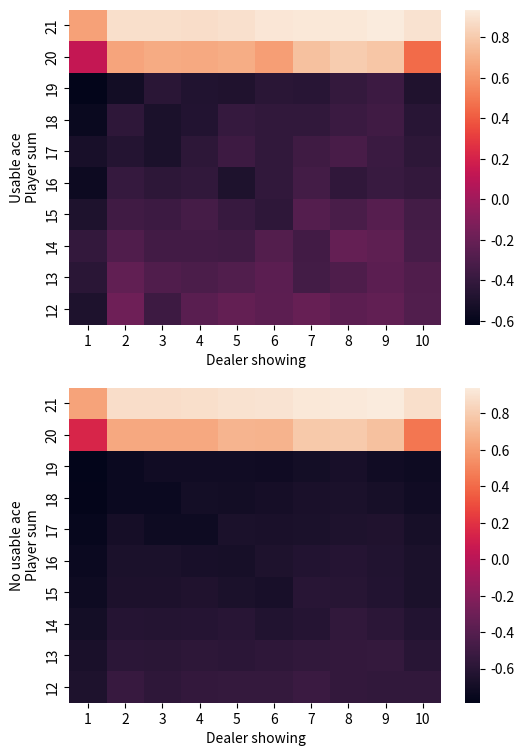

Reproduce this figure in Python.
#!/usr/bin/env python3

"""Figure 5.1, page 94"""

import copy
import time
import random
import itertools

import numpy as np
import seaborn as sns
import matplotlib.pyplot as plt


class BlackJack:

    # diamonds, clubs, hearts and spades
    SUITS_NUMBER = 4

    # jacks, queens and kings
    FACE_CARD_TYPES = 3

    # Fill the deck with aces (1) and pip cards (2-10)
    _deck = [card for card in range(1, 11)] * SUITS_NUMBER

    # Fill the deck with face cards
    _deck += [10] * SUITS_NUMBER * FACE_CARD_TYPES

    player_final_sums = range(4, 32)
    dealer_final_sums = range(4, 32)

    rewards = dict()
    for player_sum, dealer_sum in itertools.product(player_final_sums, dealer_final_sums):

        if player_sum > 21:
            reward = -1
        elif dealer_sum > 21:
            reward = 1
        elif player_sum == dealer_sum:
            reward = 0
        elif player_sum > dealer_sum:
            reward = 1
        elif dealer_sum > player_sum:
            reward = -1

        rewards[player_sum, dealer_sum] = reward

    def __init__(self):

        # New deck for each game
        self.deck = copy.copy(self._deck)

        # Begin game: deal two cards for dealer and player
        self.player_hand = [self.deal_card() for _ in range(2)]
        self.dealer_hand = [self.deal_card() for _ in range(2)]

        # Put one of the dealer's cards face up
        self.dealer_showing = self.dealer_hand[0]

        # Compute the sums
        usable_ace, self.player_sum, self.player_hand = self.count_sum(self.player_hand)
        _, self.dealer_sum, self.dealer_hand = self.count_sum(self.dealer_hand)

        self.initial_player_state = usable_ace, self.player_sum, self.dealer_showing

    def deal_card(self):
        """Take a random card from the deck"""
        return self.deck.pop(random.randrange(len(self.deck)))

    @staticmethod
    def usable_ace(hand):
        ace = 1 in hand
        usable = sum(hand) < 12
        return ace and usable

    def count_sum(self, hand):
        """Compute the sum of a given hand"""
        new_hand = copy.copy(hand)
        _sum = sum(hand)
        usable_ace = self.usable_ace(hand)
        used_ace = 11 in hand
        if usable_ace:
            ace_index = new_hand.index(1)
            new_hand[ace_index] = 11
            _sum += 10
        elif _sum > 21 and used_ace:
            ace_index = new_hand.index(11)
            new_hand[ace_index] = 1
            _sum -= 10
        return usable_ace, _sum, new_hand

    def play_as_dealer(self):
        while 2 < self.dealer_sum < 17:
            card = self.deal_card()
            self.dealer_hand.append(card)
            _, self.dealer_sum, self.dealer_hand = self.count_sum(self.dealer_hand)

    def player_hits(self):
        card = self.deal_card()
        self.player_hand.append(card)
        usable_ace, self.player_sum, self.player_hand = self.count_sum(self.player_hand)
        new_state = usable_ace, self.player_sum, self.dealer_showing
        return new_state


def generate_episode(policy):
    black_jack = BlackJack()
    player_state = black_jack.initial_player_state
    state_sequence = [player_state]

    while black_jack.player_sum < 12:
        player_state = black_jack.player_hits()
        state_sequence = [player_state]

    while policy[player_state]:
        player_state = black_jack.player_hits()

        if black_jack.player_sum > 21:
            return state_sequence, black_jack.rewards[black_jack.player_sum, black_jack.dealer_sum]
        state_sequence.append(player_state)

    black_jack.play_as_dealer()

    return state_sequence, black_jack.rewards[black_jack.player_sum, black_jack.dealer_sum]


def plot_values(values):
    values_arr = np.zeros((2, 10, 10))
    for (x, y, z), value in values.items():
        x, y, z = int(x), y - 12, z - 1
        values_arr[x, y, z] = value
    fig, axes = plt.subplots(2, 1, figsize=(6, 9))
    axes = axes.flatten()

    dealer_showing = range(1, 11)
    player_sum = range(12, 22)

    h1 = sns.heatmap(values_arr[1, :, :], ax=axes[0], xticklabels=dealer_showing, yticklabels=player_sum)
    h1.invert_yaxis()
    h1.set_ylabel("Usable ace\nPlayer sum")
    h1.set_xlabel("Dealer showing")

    h2 = sns.heatmap(values_arr[0, :, :], ax=axes[1], xticklabels=dealer_showing, yticklabels=player_sum)
    h2.invert_yaxis()
    h2.set_ylabel("No usable ace\nPlayer sum")
    h2.set_xlabel("Dealer showing")
    plt.show()


def first_visit_monte_carlo_prediction():
    usable_ace = (True, False)
    player_sums = range(12, 22)
    dealer_showing = range(1, 11)
    states = tuple(itertools.product(usable_ace, player_sums, dealer_showing))

    values = dict((state, 0) for state in states)
    returns = dict((state, []) for state in states)
    policy = dict(((x, y, z), False) if y in (20, 21) else ((x, y, z), True) for (x, y, z) in states)

    t0 = time.perf_counter()
    episodes_number = int(5e5)

    for i in range(episodes_number):
        print('\r', f'Episode {i + 1}', end='')
        state_sequence, reward = generate_episode(policy)
        for state in state_sequence:
            returns[state].append(reward)

    for state in states:
        values[state] = np.array(returns[state]).mean()

    t1 = time.perf_counter()
    print(f'\nDone in {t1 - t0} s')

    plot_values(values)


if __name__ == '__main__':
    first_visit_monte_carlo_prediction()
